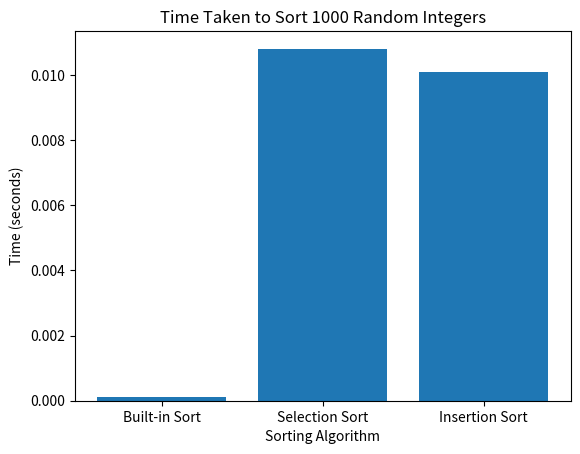

Reproduce this figure in Python.
import time
import random
import matplotlib.pyplot as plt

# Selection sort algorithm
def selection_sort(arr):
    n = len(arr)
    for i in range(n):
        min_idx = i
        for j in range(i + 1, n):
            if arr[j] < arr[min_idx]:
                min_idx = j
        arr[i], arr[min_idx] = arr[min_idx], arr[i]

# Insertion sort algorithm
def insertion_sort(arr):
    n = len(arr)
    for i in range(1, n):
        key = arr[i]
        j = i - 1
        while j >= 0 and key < arr[j]:
            arr[j + 1] = arr[j]
            j -= 1
        arr[j + 1] = key

#  1000 random integers between 1 and 10000
random_numbers = [random.randint(1, 10000) for _ in range(1000)]

# Measure time taken for sorting using different algorithms
start_time = time.time()
sorted_numbers_built_in = sorted(random_numbers)
time_taken_built_in = time.time() - start_time

start_time = time.time()
selection_sort(random_numbers.copy())
time_taken_selection = time.time() - start_time

start_time = time.time()
insertion_sort(random_numbers.copy())
time_taken_insertion = time.time() - start_time

# Plotting the results
labels = ['Built-in Sort', 'Selection Sort', 'Insertion Sort']
times = [time_taken_built_in, time_taken_selection, time_taken_insertion]

plt.bar(labels, times)
plt.xlabel('Sorting Algorithm')
plt.ylabel('Time (seconds)')
plt.title('Time Taken to Sort 1000 Random Integers')
plt.show()
